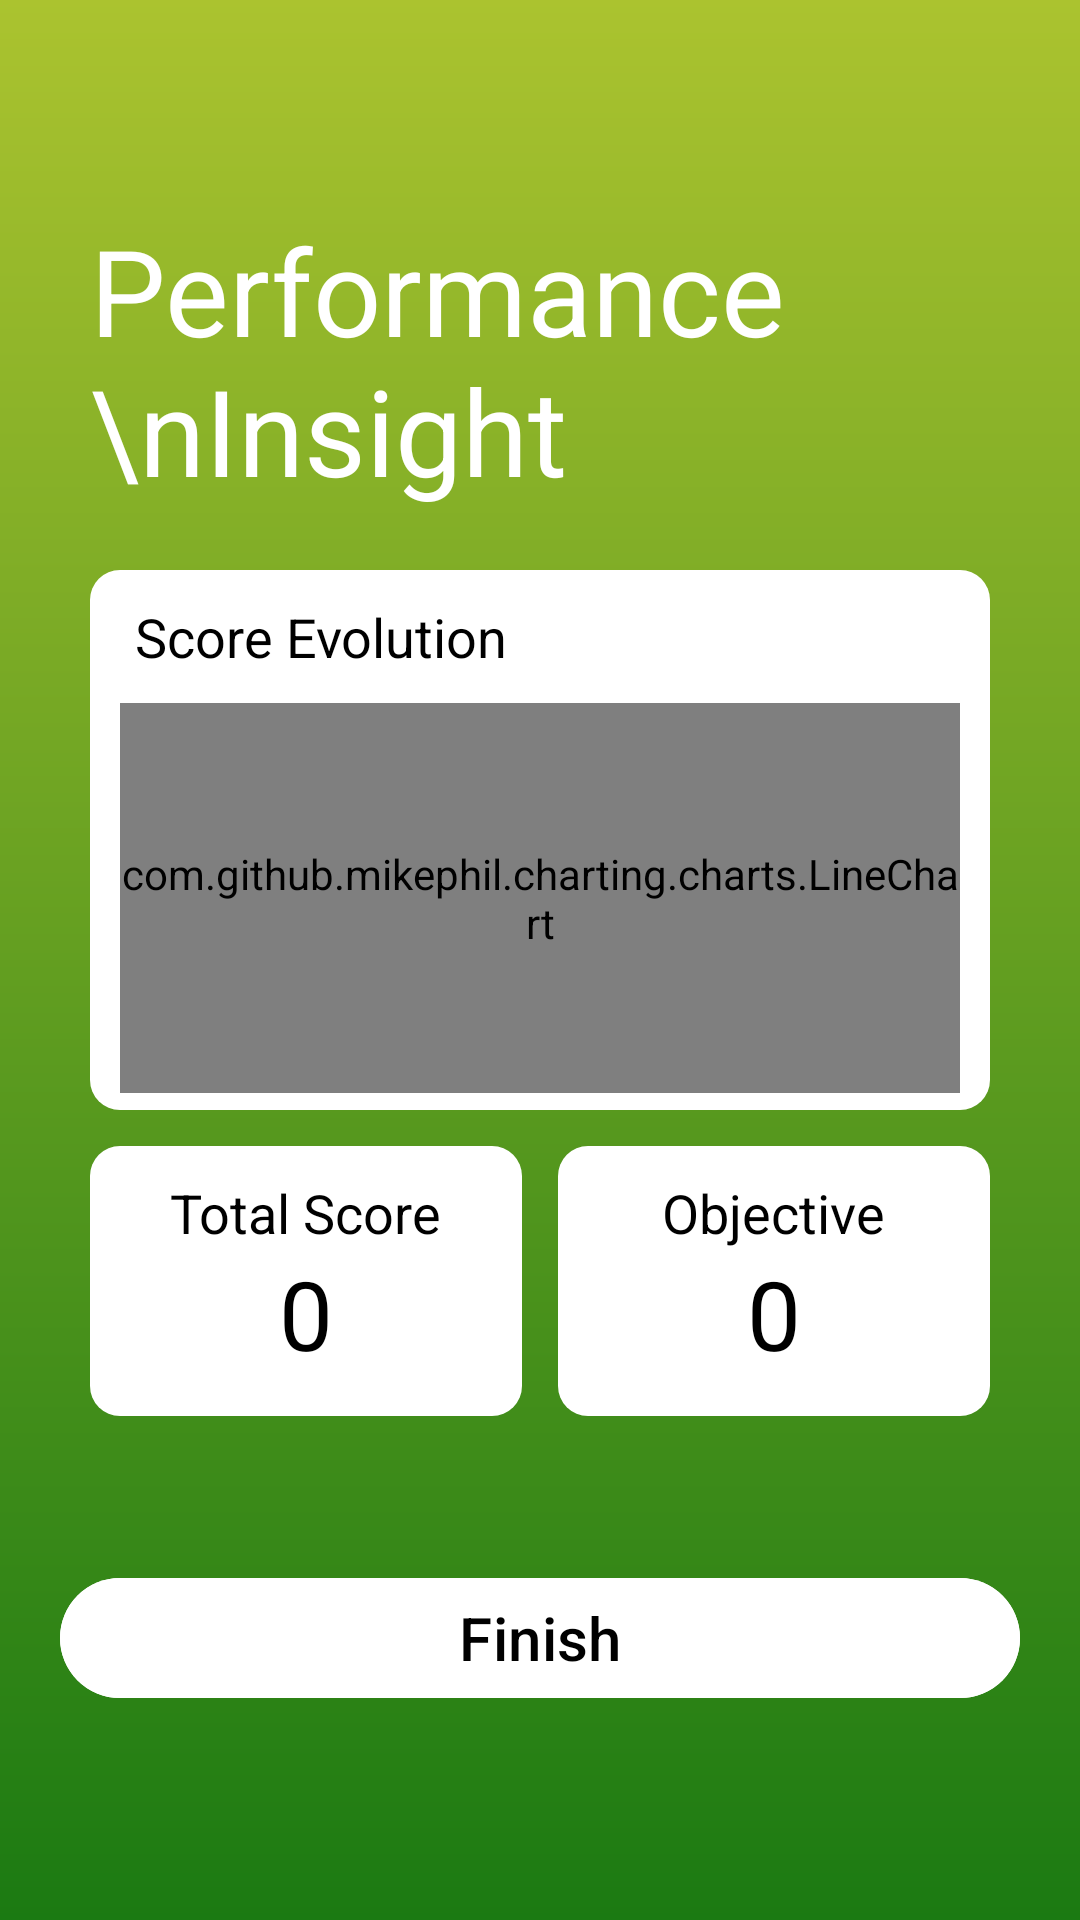

Produce the Android XML layout that renders to this screen, including the resource entries it uses.
<!-- AndroidManifest.xml: application theme Theme.Material3.Light -->
<!-- res/layout/activity_performance.xml -->
<?xml version="1.0" encoding="utf-8"?>
<RelativeLayout xmlns:android="http://schemas.android.com/apk/res/android"
    xmlns:tools="http://schemas.android.com/tools"
    android:layout_width="match_parent"
    android:layout_height="match_parent"
    android:background="@drawable/gradient_green"
    tools:context=".Performance">

    
    <TextView
        android:id="@+id/textPerformanceInsight"
        android:layout_width="wrap_content"
        android:layout_height="wrap_content"
        android:text="Performance \nInsight"
        android:textSize="40sp"
        android:textColor="@android:color/white"
        android:textStyle="normal"
        android:layout_marginTop="70dp"
        android:layout_marginLeft="30dp"/>

    
    <LinearLayout
        android:id="@+id/bigBox"
        android:layout_width="match_parent"
        android:layout_height="180dp"
        android:layout_below="@id/textPerformanceInsight"
        android:layout_marginTop="20dp"
        android:layout_marginStart="30dp"
        android:layout_marginEnd="30dp"
        android:background="@drawable/round_corners"
        android:orientation="vertical">

        
        <TextView
            android:layout_width="wrap_content"
            android:layout_height="wrap_content"
            android:text="Score Evolution"
            android:textSize="18sp"
            android:textColor="@android:color/black"
            android:layout_marginLeft="15dp"
            android:layout_marginTop="10dp"/>

        <com.github.mikephil.charting.charts.LineChart
            android:id="@+id/lineChart"
            android:layout_width="match_parent"
            android:layout_height="130dp"
            android:layout_margin="10dp" />

    </LinearLayout>

    
    <LinearLayout
        android:id="@+id/twoBoxes"
        android:layout_width="match_parent"
        android:layout_height="90dp"
        android:layout_below="@id/bigBox"
        android:orientation="horizontal"
        android:layout_marginTop="12dp"
        android:layout_marginStart="30dp"
        android:layout_marginEnd="30dp">

        
        <LinearLayout
            android:id="@+id/firstBox"
            android:layout_width="0dp"
            android:layout_height="match_parent"
            android:layout_weight="1"
            android:background="@drawable/round_corners"
            android:layout_marginEnd="12dp"
            android:orientation="vertical">

            
            <TextView
                android:layout_width="wrap_content"
                android:layout_height="wrap_content"
                android:text="Total Score"
                android:textSize="18sp"
                android:textColor="@android:color/black"
                android:layout_gravity="center_horizontal"
                android:layout_marginTop="10dp"/>

            <TextView
                android:id="@+id/scoreView"
                android:layout_width="wrap_content"
                android:layout_height="wrap_content"
                android:text="0"
                android:textSize="32sp"
                android:textColor="@android:color/black"
                android:layout_gravity="center_horizontal"
                android:layout_marginTop="0dp"/>

        </LinearLayout>

        
        <LinearLayout
            android:id="@+id/secondBox"
            android:layout_width="0dp"
            android:layout_height="match_parent"
            android:layout_weight="1"
            android:background="@drawable/round_corners"
            android:orientation="vertical">

            
            <TextView
                android:layout_width="wrap_content"
                android:layout_height="wrap_content"
                android:text="Objective"
                android:textSize="18sp"
                android:textColor="@android:color/black"
                android:layout_gravity="center_horizontal"
                android:layout_marginTop="10dp"/>

            <TextView
                android:layout_width="wrap_content"
                android:layout_height="wrap_content"
                android:id="@+id/objectiveTextView"
                android:text="0"
                android:textSize="32sp"
                android:textColor="@android:color/black"
                android:layout_gravity="center_horizontal"
                android:layout_marginTop="0dp"/>

        </LinearLayout>
    </LinearLayout>

    
    <Button
        android:id="@+id/btnNext"
        android:layout_width="320dp"
        android:layout_height="wrap_content"
        android:layout_centerHorizontal="true"
        android:layout_marginTop="50dp"
        android:text="Finish"
        android:layout_below="@id/twoBoxes"
        android:textSize="20sp"
        android:textColor="@color/black"
        android:backgroundTint="@color/white"/>

</RelativeLayout>
<!-- resources referenced by this layout -->
<resources>
  <color name="black">#FF000000</color>
  <color name="white">#FFFFFFFF</color>
  <!-- drawable gradient_green (drawable) -->
  <?xml version="1.0" encoding="utf-8"?>
  <shape xmlns:android="http://schemas.android.com/apk/res/android"
      android:shape="rectangle">
      <gradient
          android:startColor="#1B7A12"
          android:endColor="#ABC32F"
          android:angle="90"/>
  </shape>
  <!-- drawable round_corners (drawable) -->
  <?xml version="1.0" encoding="utf-8"?>
  <shape xmlns:android="http://schemas.android.com/apk/res/android"
      android:shape="rectangle">
      <solid android:color="@color/white" />
      <corners android:radius="10dp" /> 
  </shape>
</resources>
